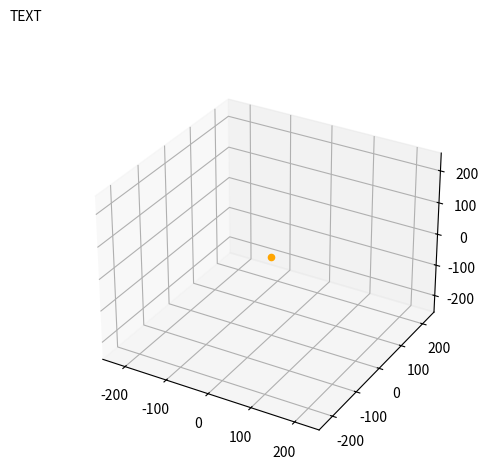

Write the Python code that produced this figure.
import numpy as np
import matplotlib.pyplot as plt
from mpl_toolkits.mplot3d import Axes3D
import matplotlib.animation as animation
# https://stackoverflow.com/questions/50342300/animating-3d-scatter-plot-using-python-mplotlib-via-serial-data

def update_lines(num):
    dx, dy, dz = np.random.random((3,)) * 255 * 2 - 255  # replace this line with code to get data from serial line
    text.set_text("{:d}: [{:.0f},{:.0f},{:.0f}]".format(num, dx, dy, dz))  # for debugging
    # x.append(dx)
    # y.append(dy)
    # z.append(dz)
    graph._offsets3d = ([dx], [dy], [dz])
    return graph,


x = [0]
y = [0]
z = [0]

fig = plt.figure(figsize=(5, 5))
ax = fig.add_subplot(111, projection="3d")
graph = ax.scatter(x, y, z, color='orange')
text = fig.text(0, 1, "TEXT", va='top')  # for debugging

ax.set_xlim3d(-255, 255)
ax.set_ylim3d(-255, 255)
ax.set_zlim3d(-255, 255)

# Creating the Animation object
ani = animation.FuncAnimation(fig, update_lines, frames=200, interval=50, blit=False)
plt.show()